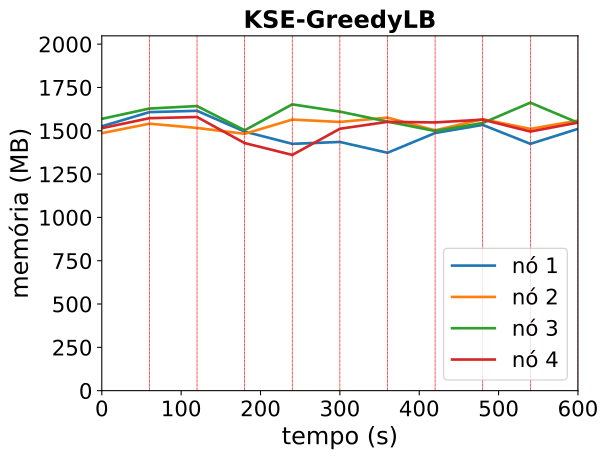

The data file committed next to this chart (first rows):
timestamp, ppgcc-m02_pod_amount, ppgcc-m02_memory, ppgcc-m02_cpu, ppgcc-m03_pod_amount, ppgcc-m03_memory, ppgcc-m03_cpu, ppgcc-m04_pod_amount, ppgcc-m04_memory, ppgcc-m04_cpu, ppgcc-m05_pod_amount, ppgcc-m05_memory, ppgcc-m05_cpu
0, 10, 1562468, 633247645, 10, 1521780, 638912621, 10, 1606524, 703802844, 10, 1551376, 590591497
60, 10, 1646288, 627314956, 10, 1577880, 623493380, 10, 1667376, 693145212, 10, 1610380, 655696946
120, 3, 1654076, 726429358, 2, 1552800, 708791640, 1, 1682028, 659852963, 3, 1617440, 584411105
180, 8, 1531052, 745085316, 8, 1517940, 786248034, 9, 1538808, 848794255, 7, 1463248, 792098961
240, 5, 1458848, 635282634, 6, 1602288, 748189558, 4, 1692192, 799779783, 4, 1393288, 552193407
300, 6, 1469936, 586116725, 7, 1588172, 813960519, 8, 1649292, 856236014, 7, 1547860, 811767843
360, 4, 1405916, 508671766, 5, 1613648, 820814105, 4, 1590024, 725975777, 6, 1588780, 768839196
420, 7, 1522736, 696767540, 8, 1538428, 794611936, 5, 1534716, 758759462, 7, 1585348, 791945205
480, 4, 1570784, 627124160, 5, 1604644, 697898607, 7, 1581972, 814107615, 4, 1601792, 666340965
540, 5, 1458848, 663927838, 6, 1546960, 783563181, 7, 1702224, 900295777, 8, 1531436, 700485405
600, 5, 1547288, 666413974, 7, 1596180, 839844144, 5, 1583424, 675510921, 3, 1584368, 686546048
